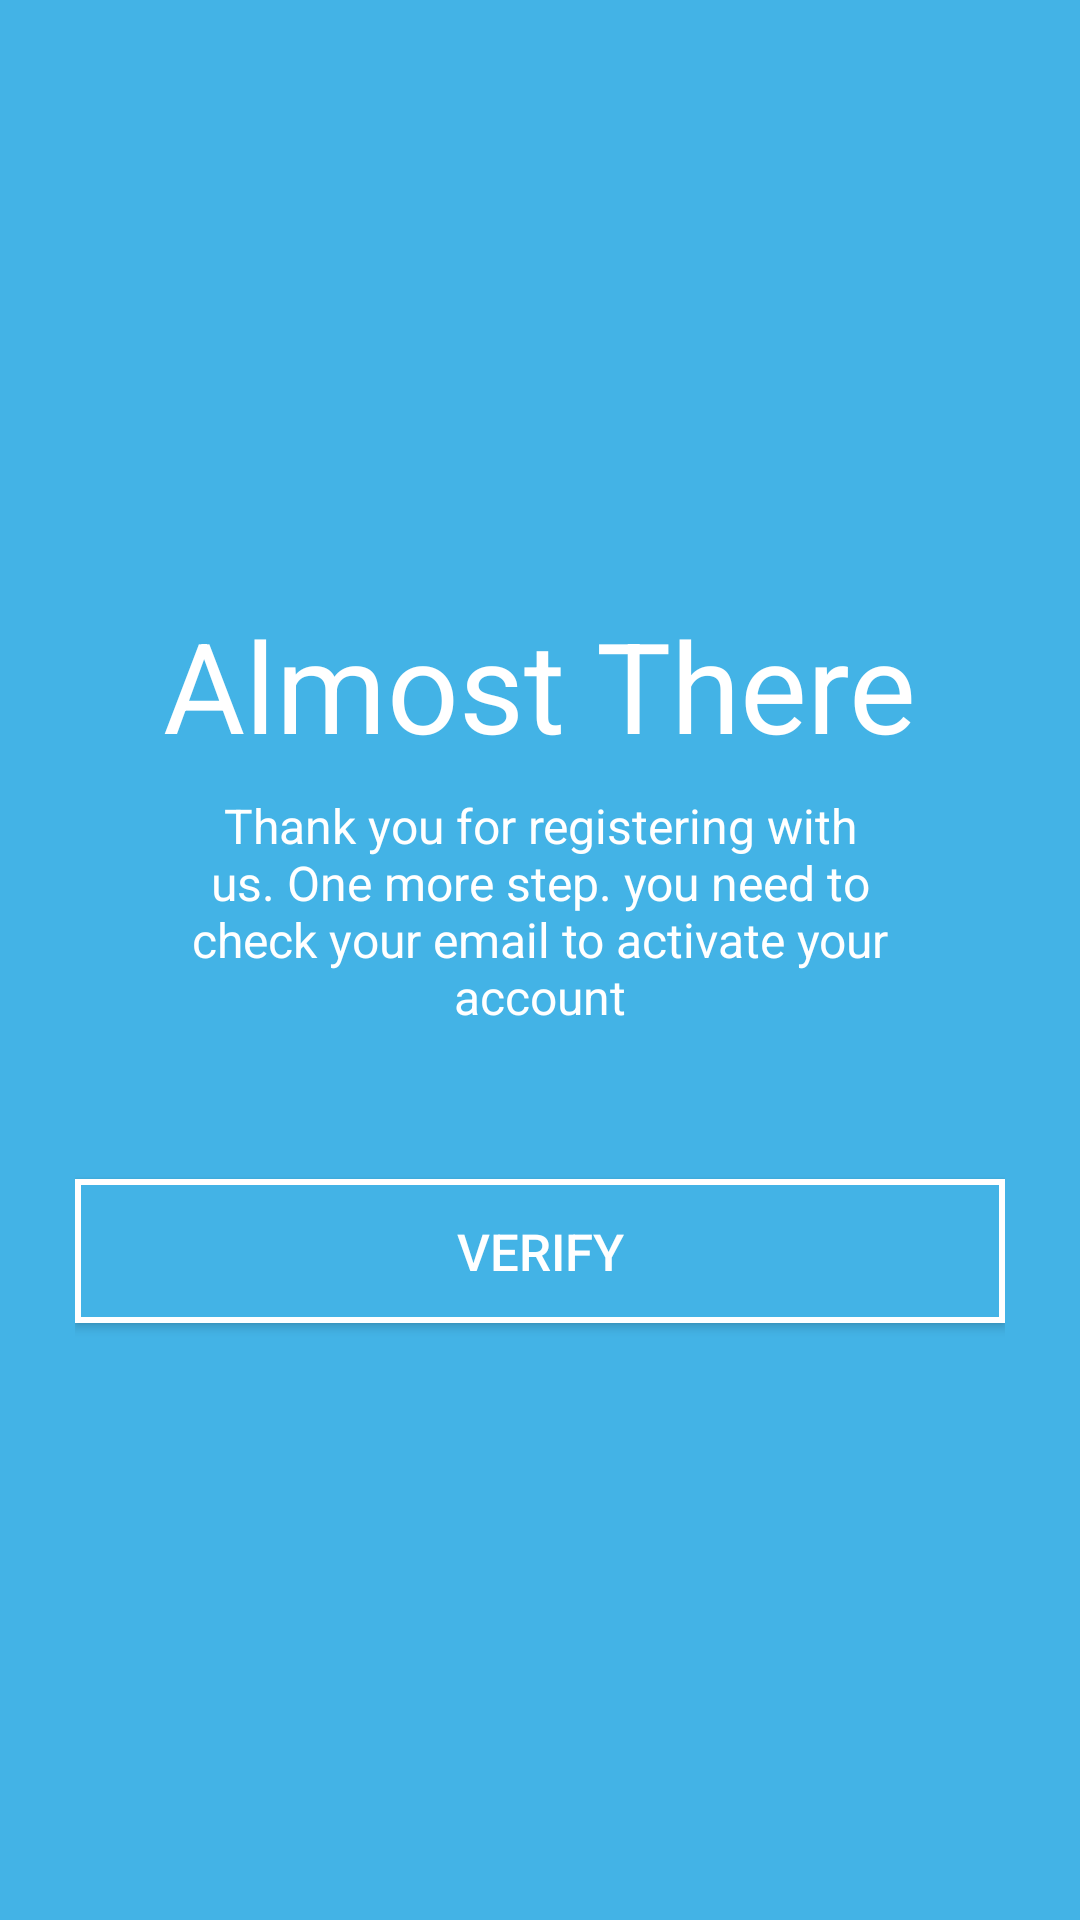

Layout XML and referenced resources for this Android screen:
<!-- AndroidManifest.xml: application theme AppTheme.NoActionBar -->
<!-- res/layout/activity_almost.xml -->
<?xml version="1.0" encoding="utf-8"?>
<RelativeLayout xmlns:android="http://schemas.android.com/apk/res/android"
    xmlns:app="http://schemas.android.com/apk/res-auto"
    xmlns:tools="http://schemas.android.com/tools"
    android:layout_width="match_parent"
    android:layout_height="match_parent"
    tools:context=".Almost"
    android:background="@color/lightblue"
    android:padding="@dimen/dimen25">

    <TextView
        android:id="@+id/almost"
        android:layout_width="wrap_content"
        android:layout_height="wrap_content"
        android:text="@string/almost_there"
        android:textColor="@color/background"
        android:textSize="@dimen/font42"
        android:layout_centerHorizontal="true"
        android:layout_marginTop="@dimen/dimen175"/>

    <TextView
        android:id="@+id/thanks"
        android:layout_width="wrap_content"
        android:layout_height="wrap_content"
        android:text="@string/thanks"
        android:textColor="@color/background"
        android:layout_marginTop="@dimen/dimen8"
        android:layout_marginStart="@dimen/dimen35"
        android:layout_marginEnd="@dimen/dimen35"
        android:gravity="center"
        android:layout_below="@+id/almost"
        android:textSize="@dimen/font16"
        />

    <Button
        android:id="@+id/verify"
        android:layout_width="match_parent"
        android:layout_height="wrap_content"
        android:background="@drawable/btn_putih"
        android:text="@string/verify"
        android:textSize="@dimen/font17"
        android:textColor="@color/background"
        android:layout_below="@+id/thanks"
        android:layout_marginTop="@dimen/dimen50"
        />


</RelativeLayout>
<!-- resources referenced by this layout -->
<resources>
  <color name="background">#ffffff</color>
  <color name="lightblue">#43b3e6</color>
  <dimen name="dimen175">175dp</dimen>
  <dimen name="dimen25">25dp</dimen>
  <dimen name="dimen35">35dp</dimen>
  <dimen name="dimen50">50dp</dimen>
  <dimen name="dimen8">8dp</dimen>
  <dimen name="font16">16sp</dimen>
  <dimen name="font17">17sp</dimen>
  <dimen name="font42">42sp</dimen>
  <!-- drawable btn_putih (drawable-v24) -->
  <?xml version="1.0" encoding="utf-8"?>
  <shape xmlns:android="http://schemas.android.com/apk/res/android"
      android:shape="rectangle">
  
      <solid android:color="@color/lightblue" />
     <stroke android:color="@color/background"
         android:width="@dimen/dimen2"/>
  
  </shape>
  <string name="almost_there">Almost There</string>
  <string name="thanks">Thank you for registering with us. One more step. you need to check your email to activate your account</string>
  <string name="verify">Verify</string>
  <style name="AppTheme.NoActionBar">
          <item name="windowActionBar">false</item>
          <item name="windowNoTitle">true</item>
      </style>
  <dimen name="dimen2">2dp</dimen>
</resources>
